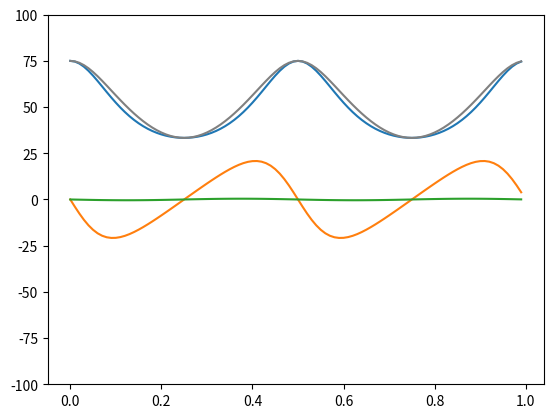

Generate this figure with matplotlib:
import matplotlib.pyplot as plt
import numpy as np

Z_0=50
Z_L=75
k=2*np.pi
l=np.arange(100)/100

Z_in=Z_0*(Z_L+1j*np.tan(k*l)*Z_0)/(Z_0+1j*np.tan(k*l)*Z_L)

plt.plot(l,np.real(Z_in))
plt.plot(l,np.imag(Z_in))
plt.plot(l,np.abs(Z_in),color="gray")
plt.ylim([-100,100])
plt.grid()
plt.show()

plt.plot(l,np.imag(Z_in)/np.real(Z_in),color="C2")
plt.grid()
plt.show()